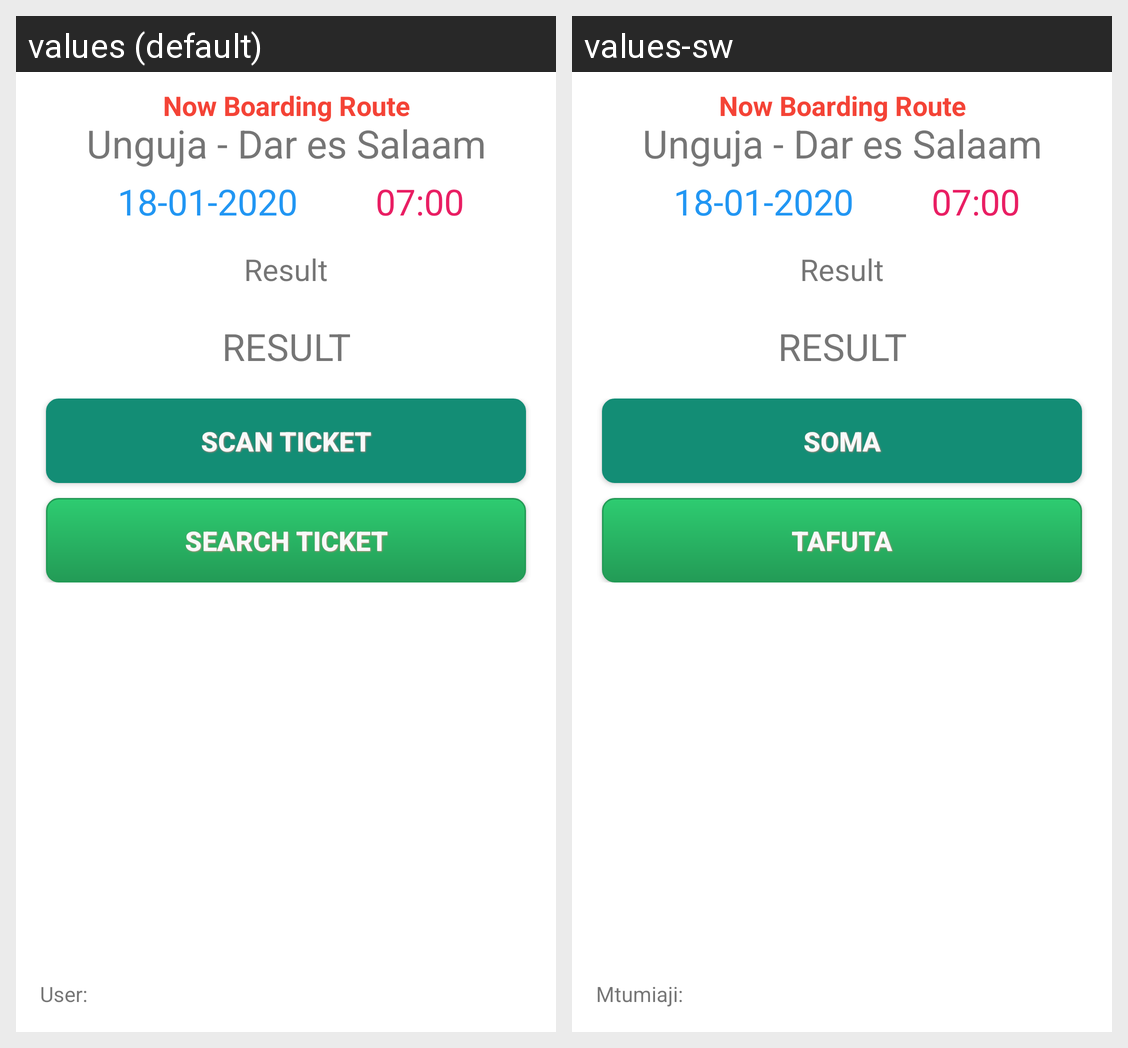

This grid shows one Android layout under two languages. Give, for every string resource on the screen, its name, the default text and each shown locale's text.
Android screen res/layout/activity_main.xml rendered under 2 locales, left to right: values (default), values-sw. Device: Nexus 5 (rendered at 1080×1920; each locale shown at half size, 540×960, under a caption strip naming it); theme AppTheme.
Strings drawn on this screen, with the default value and each locale's value (text and hints the layout hard-codes, and strings that could not be matched under every locale, appear in the picture but are not listed):

button_scan_sticker
  values: Scan Ticket
  values-sw: Soma

button_add_manual
  values: Search Ticket
  values-sw: Tafuta

prompt_operator_name
  values: User:
  values-sw: Mtumiaji:

now_boarding
  values: Now Boarding Route
  values-sw: Now Boarding Route
